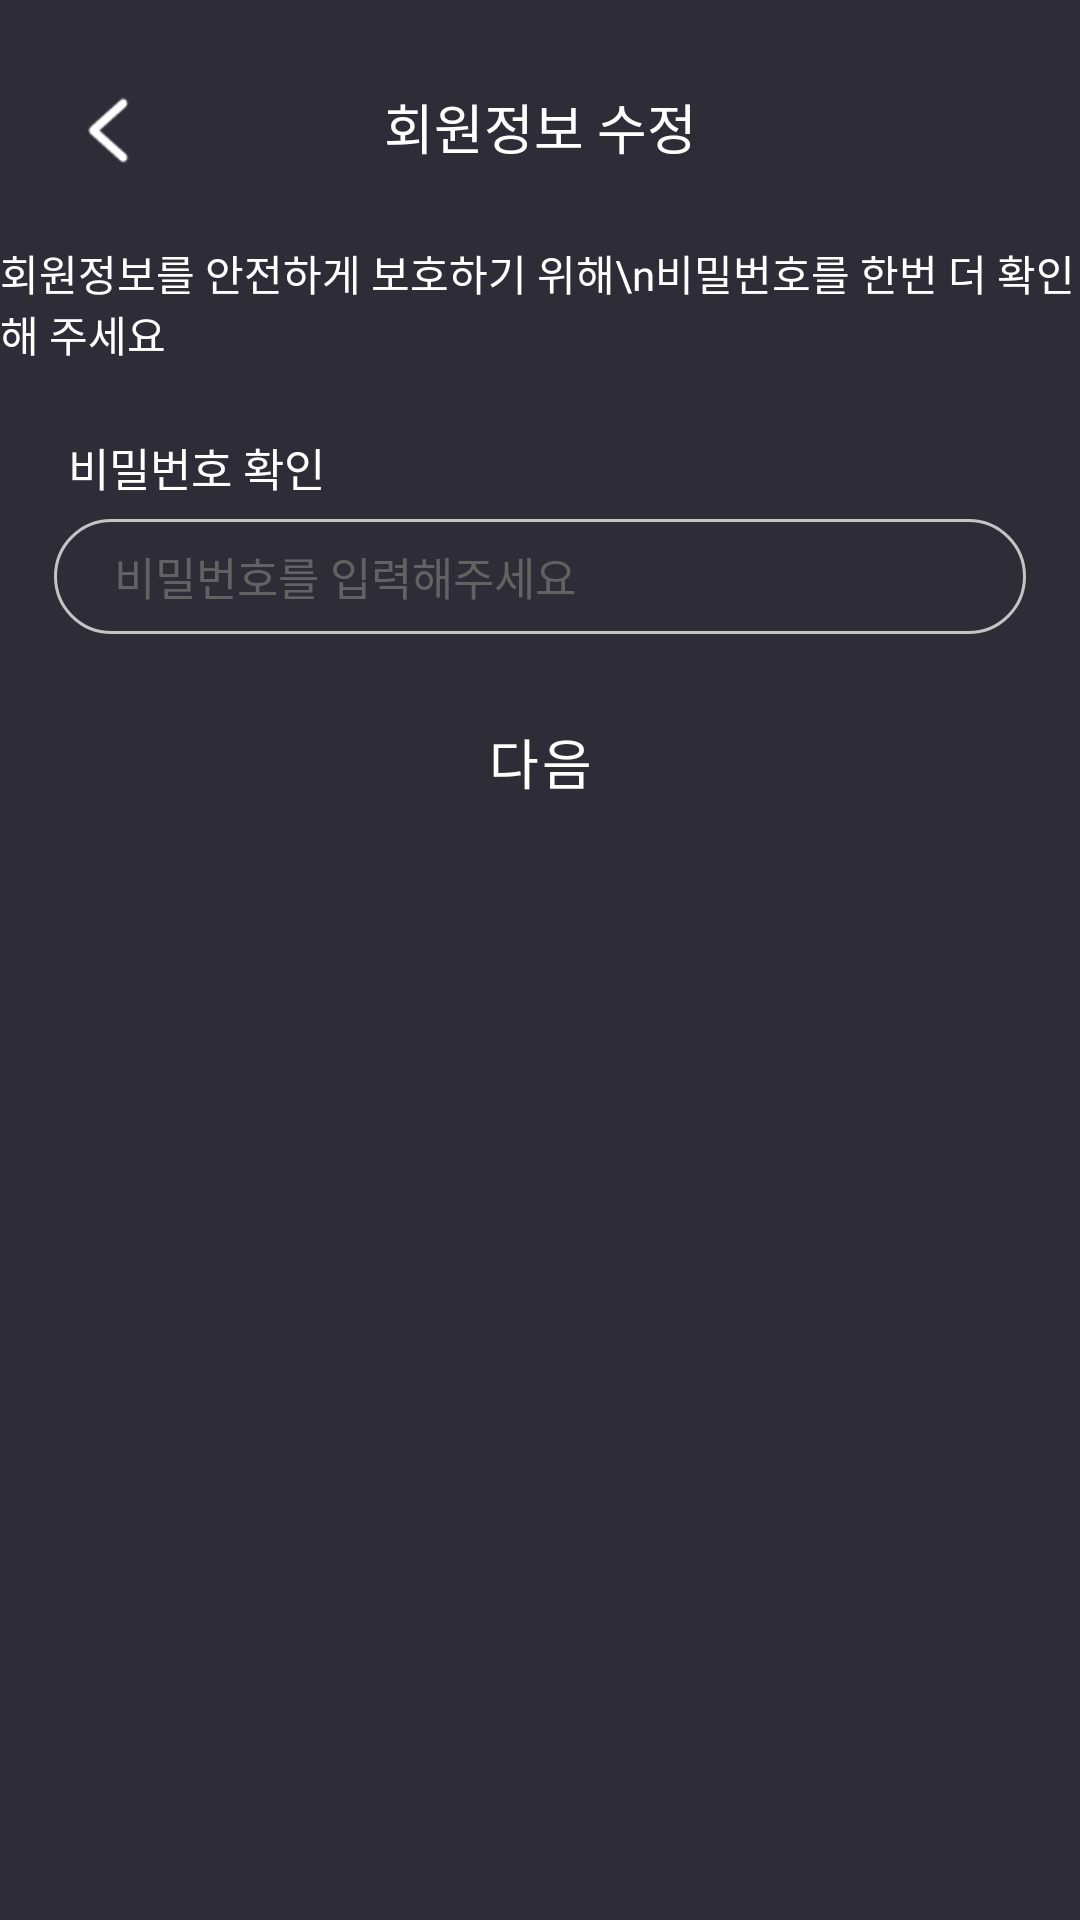

Layout XML and referenced resources for this Android screen:
<!-- AndroidManifest.xml: application theme Theme.Festival -->
<!-- res/layout/activity_pw_check.xml -->
<?xml version="1.0" encoding="utf-8"?>
<androidx.constraintlayout.widget.ConstraintLayout xmlns:android="http://schemas.android.com/apk/res/android"
    xmlns:app="http://schemas.android.com/apk/res-auto"
    xmlns:tools="http://schemas.android.com/tools"
    android:layout_width="match_parent"
    android:layout_height="match_parent"
    tools:context=".activity.PwCheckActivity"
    android:background="#2e2c37">


    <ImageView
        android:id="@+id/arrow_left"
        android:layout_width="wrap_content"
        android:layout_height="wrap_content"
        android:src="@drawable/arrow_left_resize"
        app:layout_constraintHorizontal_bias="0.065"
        app:layout_constraintVertical_bias="0.047"
        app:layout_constraintTop_toTopOf="parent"
        app:layout_constraintBottom_toBottomOf="parent"
        app:layout_constraintLeft_toLeftOf="parent"
        app:layout_constraintRight_toRightOf="parent" />

    <TextView
        android:id="@+id/title"
        android:layout_width="wrap_content"
        android:layout_height="wrap_content"
        android:fontFamily="@font/pretendard_medium"
        android:textColor="#ffffff"
        android:text="회원정보 수정"
        android:textSize="18dp"
        app:layout_constraintVertical_bias="0.047"
        app:layout_constraintTop_toTopOf="parent"
        app:layout_constraintBottom_toBottomOf="parent"
        app:layout_constraintLeft_toLeftOf="parent"
        app:layout_constraintRight_toRightOf="parent" />


    <TextView
        android:id="@+id/user_info_modify_check_msg"
        android:layout_width="wrap_content"
        android:layout_height="wrap_content"
        android:fontFamily="@font/pretendard_medium"
        android:textColor="#ffffff"
        android:text="회원정보를 안전하게 보호하기 위해\n비밀번호를 한번 더 확인해 주세요"
        android:textSize="14dp"
        app:layout_constraintVertical_bias="0.047"
        app:layout_constraintTop_toBottomOf="@+id/title"
        app:layout_constraintBottom_toBottomOf="parent"
        app:layout_constraintLeft_toLeftOf="parent"
        app:layout_constraintRight_toRightOf="parent" />


    <TextView
        android:id="@+id/pw_check_text"
        android:layout_width="wrap_content"
        android:layout_height="wrap_content"
        android:fontFamily="@font/pretendard_medium"
        android:textColor="#ffffff"
        android:text="비밀번호 확인"
        android:textSize="15dp"
        app:layout_constraintVertical_bias="0.047"
        app:layout_constraintHorizontal_bias="0.02"
        app:layout_constraintTop_toBottomOf="@+id/user_info_modify_check_msg"
        app:layout_constraintBottom_toBottomOf="parent"
        app:layout_constraintLeft_toLeftOf="@+id/left_guide"
        app:layout_constraintRight_toRightOf="@+id/right_guide" />

    <EditText
        android:id="@+id/pw_check_input_box"
        android:layout_width="0dp"
        android:layout_height="0dp"
        android:background="@drawable/shape_rectangle"
        android:fontFamily="@font/pretendard_medium"
        android:inputType="textNoSuggestions|textVisiblePassword"
        android:maxLength="20"
        android:textColor="#ffffff"
        android:hint="비밀번호를 입력해주세요"
        android:textColorHint="#626262"
        android:textSize="15dp"
        android:paddingLeft="20dp"
        app:layout_constraintHeight_percent="0.06"
        app:layout_constraintVertical_bias="0.014"
        app:layout_constraintTop_toBottomOf="@+id/pw_check_text"
        app:layout_constraintBottom_toBottomOf="parent"
        app:layout_constraintLeft_toLeftOf="@+id/left_guide"
        app:layout_constraintRight_toRightOf="@id/right_guide" />

    <androidx.appcompat.widget.AppCompatButton
        android:id="@+id/next_btn"
        android:layout_width="0dp"
        android:layout_height="0dp"
        android:background="@drawable/custom_button_gradation"
        android:fontFamily="@font/pretendard_semi_bold"
        android:letterSpacing="0.05"
        android:text="다음"
        android:textColor="#ffffff"
        android:textSize="18dp"
        android:paddingBottom="5dp"
        app:layout_constraintHeight_percent="0.06"
        app:layout_constraintVertical_bias="0.067"
        app:layout_constraintTop_toBottomOf="@+id/pw_check_input_box"
        app:layout_constraintBottom_toBottomOf="parent"
        app:layout_constraintLeft_toLeftOf="@+id/left_guide"
        app:layout_constraintRight_toRightOf="@id/right_guide" />


    <androidx.constraintlayout.widget.Guideline
        android:id="@+id/left_guide"
        android:layout_width="0dp"
        android:layout_height="0dp"
        app:layout_constraintGuide_percent="0.05"
        android:orientation="vertical"></androidx.constraintlayout.widget.Guideline>



    <androidx.constraintlayout.widget.Guideline
        android:id="@+id/right_guide"
        android:layout_width="0dp"
        android:layout_height="0dp"
        app:layout_constraintGuide_percent="0.95"
        android:orientation="vertical"></androidx.constraintlayout.widget.Guideline>

</androidx.constraintlayout.widget.ConstraintLayout>
<!-- resources referenced by this layout -->
<resources>
  <!-- drawable arrow_left_resize (drawable) -->
  <?xml version="1.0" encoding="utf-8"?>
  <layer-list xmlns:android="http://schemas.android.com/apk/res/android">
  
      <item
          android:width="30dp"
          android:height="30dp"
          android:drawable="@drawable/arrow_left" />
  
  </layer-list>
  <!-- drawable shape_rectangle (drawable) -->
  <?xml version="1.0" encoding="utf-8"?>
  <shape xmlns:android="http://schemas.android.com/apk/res/android"
      android:shape="rectangle">
  
      <corners android:radius="30dp" />
      <solid android:color="#2e2c37" />
      <stroke android:width="1dp"
          android:color="#c4c4c4" />
  
  </shape>
  <style name="Theme.Festival" parent="Theme.MaterialComponents.DayNight.DarkActionBar">
          
          <item name="colorPrimary">@color/purple_500</item>
          <item name="colorPrimaryVariant">@color/purple_700</item>
          <item name="colorOnPrimary">@color/white</item>
          
          <item name="colorSecondary">@color/teal_200</item>
          <item name="colorSecondaryVariant">@color/teal_700</item>
          <item name="colorOnSecondary">@color/black</item>
          
          <item name="android:statusBarColor" tools:targetApi="l">@color/myColor</item>
          
          <item name="windowNoTitle">true</item>
      </style>
  <!-- drawable arrow_left: png bitmap (drawable-v24, 667 bytes) -->
  <color name="purple_500">#FF6200EE</color>
  <color name="purple_700">#FF3700B3</color>
  <color name="white">#FFFFFFFF</color>
  <color name="teal_200">#FF03DAC5</color>
  <color name="teal_700">#FF018786</color>
  <color name="black">#FF000000</color>
  <color name="myColor">#2e2c36</color>
</resources>
